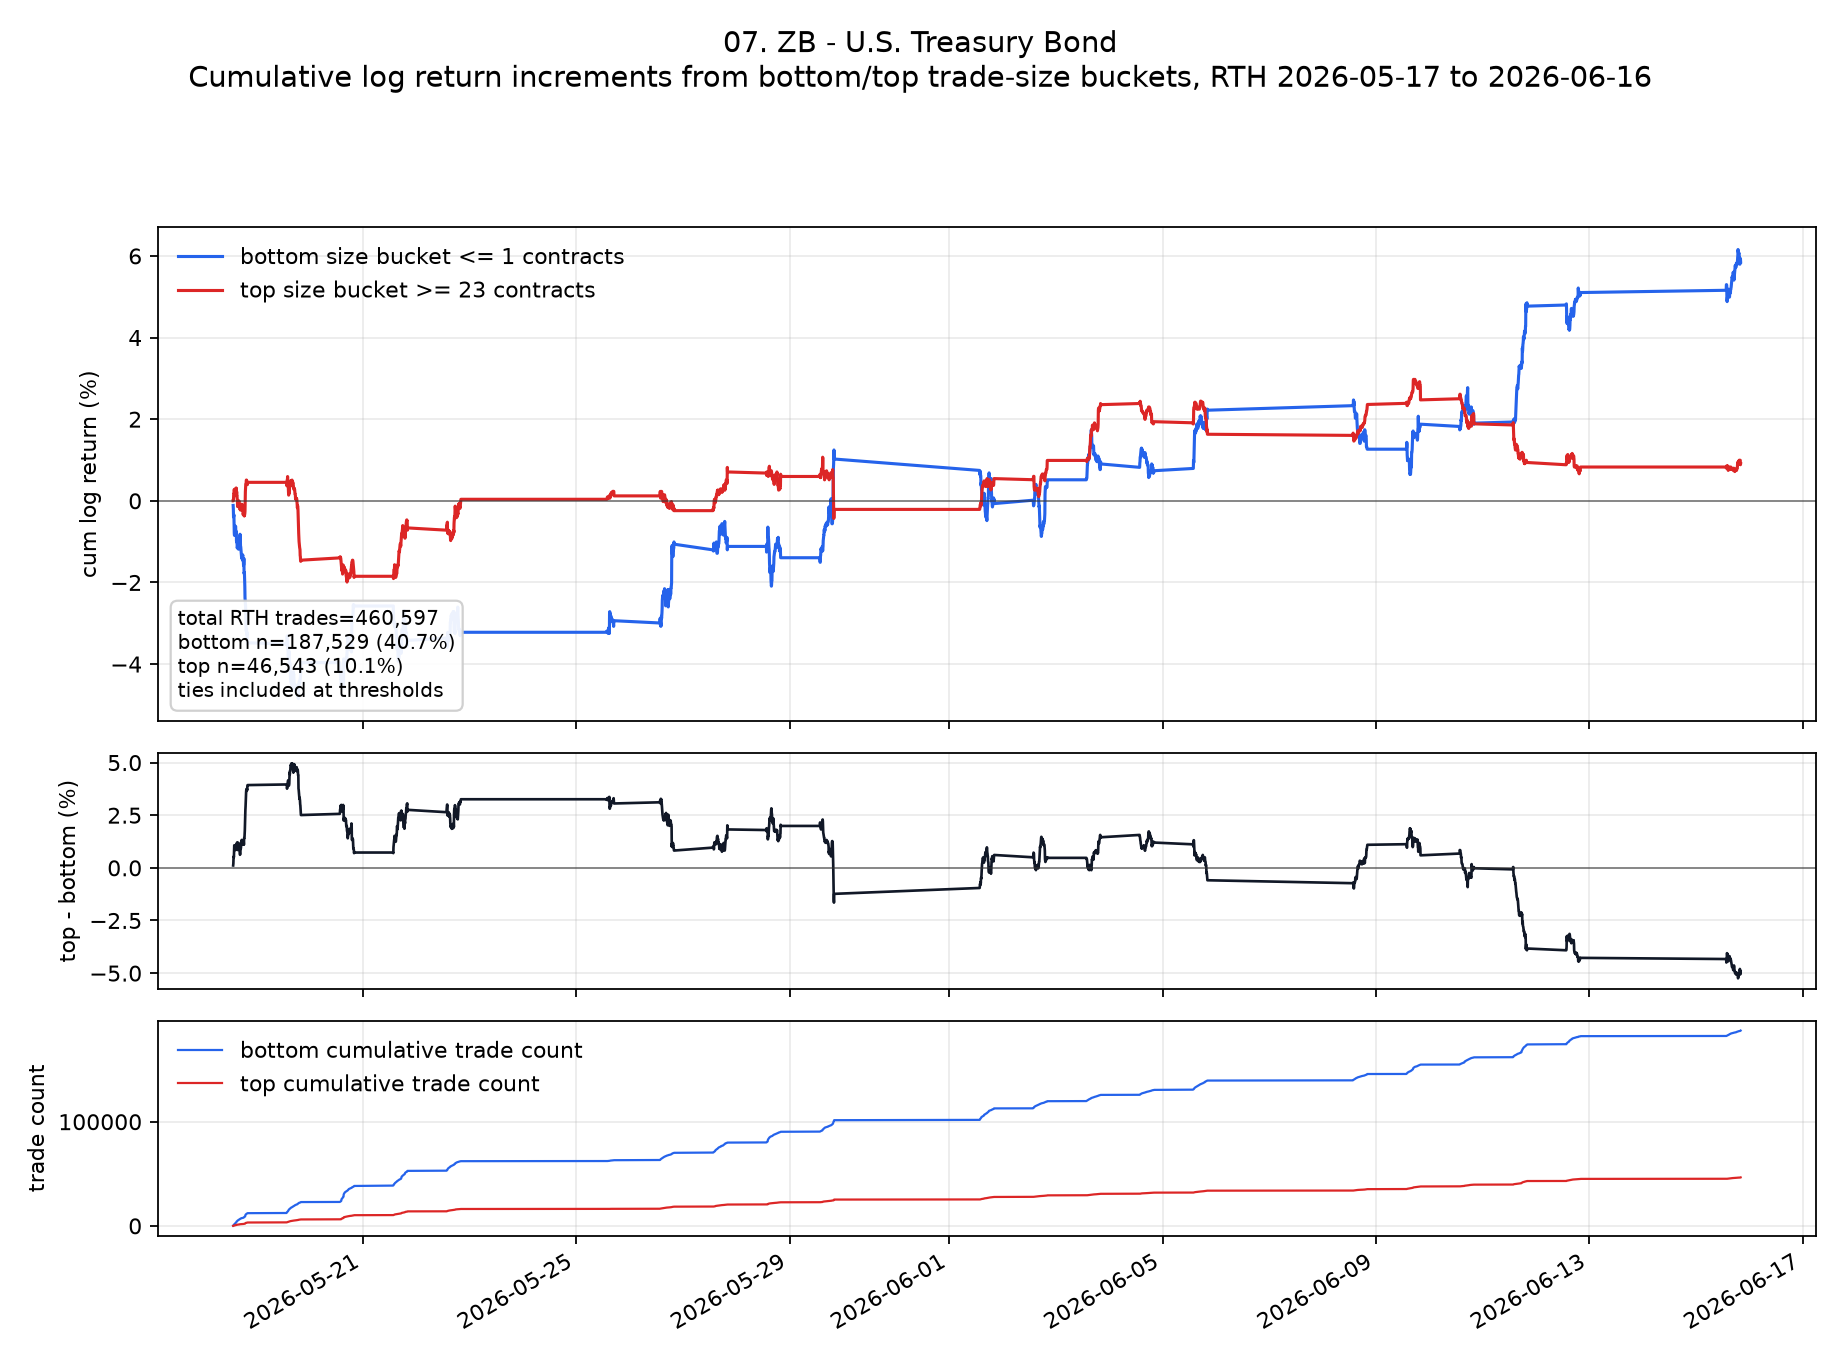

The data file committed next to this chart (first rows):
ts_event, low, high, cum_low, cum_high, cum_low_pct, cum_high_pct, cum_high_minus_low_pct
2026-05-18T13:35:00.000000000+0000, -0.001128, 0.0, -0.001128, 0.0, -0.1128, 0.0, 0.1128
2026-05-18T13:40:00.000000000+0000, -0.0008464, 0.0, -0.001975, 0.0, -0.1975, 0.0, 0.1975
2026-05-18T13:45:00.000000000+0000, -0.001976, 0.0005641, -0.003951, 0.0005641, -0.3951, 0.05641, 0.4515
2026-05-18T13:50:00.000000000+0000, 0.0002808, 0.001127, -0.00367, 0.001691, -0.367, 0.1691, 0.5361
2026-05-18T13:55:00.000000000+0000, 0.000282, -7.930465351080329e-8, -0.003388, 0.001691, -0.3388, 0.1691, 0.5079
2026-05-18T14:00:00.000000000+0000, -0.002257, 0.0005631, -0.005645, 0.002254, -0.5645, 0.2254, 0.7899
2026-05-18T14:05:00.000000000+0000, -0.002256, 0.0005639, -0.007901, 0.002818, -0.7901, 0.2818, 1.072
2026-05-18T14:10:00.000000000+0000, -0.0005639, -0.0005644, -0.008465, 0.002254, -0.8465, 0.2254, 1.072
2026-05-18T14:15:00.000000000+0000, 0.0002836, -0.0002822, -0.008182, 0.001971, -0.8182, 0.1971, 1.015
2026-05-18T14:20:00.000000000+0000, 0.0008492, 0.0, -0.007333, 0.001971, -0.7333, 0.1971, 0.9304
2026-05-18T14:25:00.000000000+0000, -0.0005659, 7.975320759356919e-8, -0.007899, 0.001971, -0.7899, 0.1971, 0.987
2026-05-18T14:30:00.000000000+0000, 0.0008472, 0.0002837, -0.007051, 0.002255, -0.7051, 0.2255, 0.9307
2026-05-18T14:35:00.000000000+0000, -0.0005665, -0.0002822, -0.007618, 0.001973, -0.7618, 0.1973, 0.9591
2026-05-18T14:40:00.000000000+0000, 0.001414, 0.0002827, -0.006203, 0.002256, -0.6203, 0.2256, 0.8459
2026-05-18T14:45:00.000000000+0000, -0.001135, 0.0002828, -0.007338, 0.002538, -0.7338, 0.2538, 0.9876
2026-05-18T14:50:00.000000000+0000, -1.5973189260165555e-7, 0.0005654, -0.007338, 0.003104, -0.7338, 0.3104, 1.044
2026-05-18T14:55:00.000000000+0000, -0.0005663, -0.0002824, -0.007904, 0.002821, -0.7904, 0.2821, 1.073
2026-05-18T15:00:00.000000000+0000, 0.0002838, 0.0002825, -0.007621, 0.003104, -0.7621, 0.3104, 1.072
2026-05-18T15:05:00.000000000+0000, -0.002261, -0.001699, -0.009882, 0.001405, -0.9882, 0.1405, 1.129
2026-05-18T15:10:00.000000000+0000, 0.0005683, 0.0008488, -0.009314, 0.002254, -0.9314, 0.2254, 1.157
2026-05-18T15:15:00.000000000+0000, -0.0008463, -0.00113, -0.01016, 0.001124, -1.016, 0.1124, 1.128
2026-05-18T15:20:00.000000000+0000, 1.2844319927651782e-6, 7.984337457855872e-8, -0.01016, 0.001124, -1.016, 0.1124, 1.128
2026-05-18T15:25:00.000000000+0000, -0.001414, -0.0005637, -0.01157, 0.0005601, -1.157, 0.05601, 1.213
2026-05-18T15:30:00.000000000+0000, 0.0002824, -0.0008476, -0.01129, -0.0002875, -1.129, -0.02875, 1.1
2026-05-18T15:35:00.000000000+0000, 7.984337457855872e-8, -0.00113, -0.01129, -0.001418, -1.129, -0.1418, 0.9872
2026-05-18T15:40:00.000000000+0000, 0.001695, 0.0002837, -0.009595, -0.001134, -0.9595, -0.1134, 0.8461
2026-05-18T15:45:00.000000000+0000, -0.000566, 0.0, -0.01016, -0.001134, -1.016, -0.1134, 0.9027
2026-05-18T15:50:00.000000000+0000, 0.0, 0.0008473, -0.01016, -0.0002867, -1.016, -0.02867, 0.9874
2026-05-18T15:55:00.000000000+0000, -0.0008474, 0.0, -0.01101, -0.0002867, -1.101, -0.02867, 1.072
2026-05-18T16:00:00.000000000+0000, -0.0008484, 0.0002823, -0.01186, -4.448652597410785e-6, -1.186, -0.0004449, 1.185
2026-05-18T16:05:00.000000000+0000, 0.001129, 7.966319337526784e-8, -0.01073, -4.368989404035517e-6, -1.073, -0.0004369, 1.072
2026-05-18T16:10:00.000000000+0000, -0.0005659, 0.0, -0.01129, -4.368989404035517e-6, -1.129, -0.0004369, 1.129
2026-05-18T16:15:00.000000000+0000, 0.0005659, -0.0002823, -0.01073, -0.0002867, -1.073, -0.02867, 1.044
2026-05-18T16:20:00.000000000+0000, 0.00113, 0.0, -0.009598, -0.0002867, -0.9598, -0.02867, 0.9311
2026-05-18T16:25:00.000000000+0000, -0.0002836, -0.001129, -0.009882, -0.001415, -0.9882, -0.1415, 0.8466
2026-05-18T16:30:00.000000000+0000, -0.000284, -0.000565, -0.01017, -0.00198, -1.017, -0.198, 0.8185
2026-05-18T16:35:00.000000000+0000, 0.0008504, 0.0, -0.009315, -0.00198, -0.9315, -0.198, 0.7335
2026-05-18T16:40:00.000000000+0000, 0.00113, 0.0, -0.008185, -0.00198, -0.8185, -0.198, 0.6205
2026-05-18T16:45:00.000000000+0000, -0.0002823, 0.0, -0.008467, -0.00198, -0.8467, -0.198, 0.6487
2026-05-18T16:50:00.000000000+0000, -0.001693, -0.0002822, -0.01016, -0.002262, -1.016, -0.2262, 0.7898
2026-05-18T16:55:00.000000000+0000, -0.001129, 0.0, -0.01129, -0.002262, -1.129, -0.2262, 0.9027
2026-05-18T17:00:00.000000000+0000, 2.492063882364448e-6, 0.0, -0.01129, -0.002262, -1.129, -0.2262, 0.9024
2026-05-18T17:05:00.000000000+0000, -0.0005663, 0.0, -0.01185, -0.002262, -1.185, -0.2262, 0.9591
2026-05-18T17:10:00.000000000+0000, -0.0002824, 0.0008471, -0.01214, -0.001415, -1.214, -0.1415, 1.072
2026-05-18T17:15:00.000000000+0000, -0.001129, 0.0, -0.01326, -0.001415, -1.326, -0.1415, 1.185
2026-05-18T17:20:00.000000000+0000, -0.0002822, 0.0005645, -0.01355, -0.0008508, -1.355, -0.08508, 1.27
2026-05-18T17:25:00.000000000+0000, -0.0005659, 0.0, -0.01411, -0.0008508, -1.411, -0.08508, 1.326
2026-05-18T17:30:00.000000000+0000, 0.0002824, 0.0, -0.01383, -0.0008508, -1.383, -0.08508, 1.298
2026-05-18T17:35:00.000000000+0000, 0.0002824, 0.0, -0.01355, -0.0008508, -1.355, -0.08508, 1.27
2026-05-18T17:40:00.000000000+0000, 0.0002812, -0.0002825, -0.01327, -0.001133, -1.327, -0.1133, 1.213
2026-05-18T17:45:00.000000000+0000, 0.0, 0.0, -0.01327, -0.001133, -1.327, -0.1133, 1.213
2026-05-18T17:50:00.000000000+0000, -0.0002812, -0.0002824, -0.01355, -0.001416, -1.355, -0.1416, 1.213
2026-05-18T17:55:00.000000000+0000, 0.0002825, -0.0005663, -0.01327, -0.001982, -1.327, -0.1982, 1.128
2026-05-18T18:00:00.000000000+0000, -0.001412, -0.0005647, -0.01468, -0.002547, -1.468, -0.2547, 1.213
2026-05-18T18:05:00.000000000+0000, 0.0002827, -0.0008488, -0.01439, -0.003395, -1.439, -0.3395, 1.1
2026-05-18T18:10:00.000000000+0000, -0.000284, 0.0002827, -0.01468, -0.003113, -1.468, -0.3113, 1.157
2026-05-18T18:15:00.000000000+0000, -0.001131, 0.0, -0.01581, -0.003113, -1.581, -0.3113, 1.27
2026-05-18T18:20:00.000000000+0000, 0.0002815, 0.0, -0.01553, -0.003113, -1.553, -0.3113, 1.241
2026-05-18T18:25:00.000000000+0000, 0.001415, 0.0, -0.01411, -0.003113, -1.411, -0.3113, 1.1
2026-05-18T18:30:00.000000000+0000, -0.003702, -0.0005667, -0.01782, -0.003679, -1.782, -0.3679, 1.414
... 1,562 more rows
